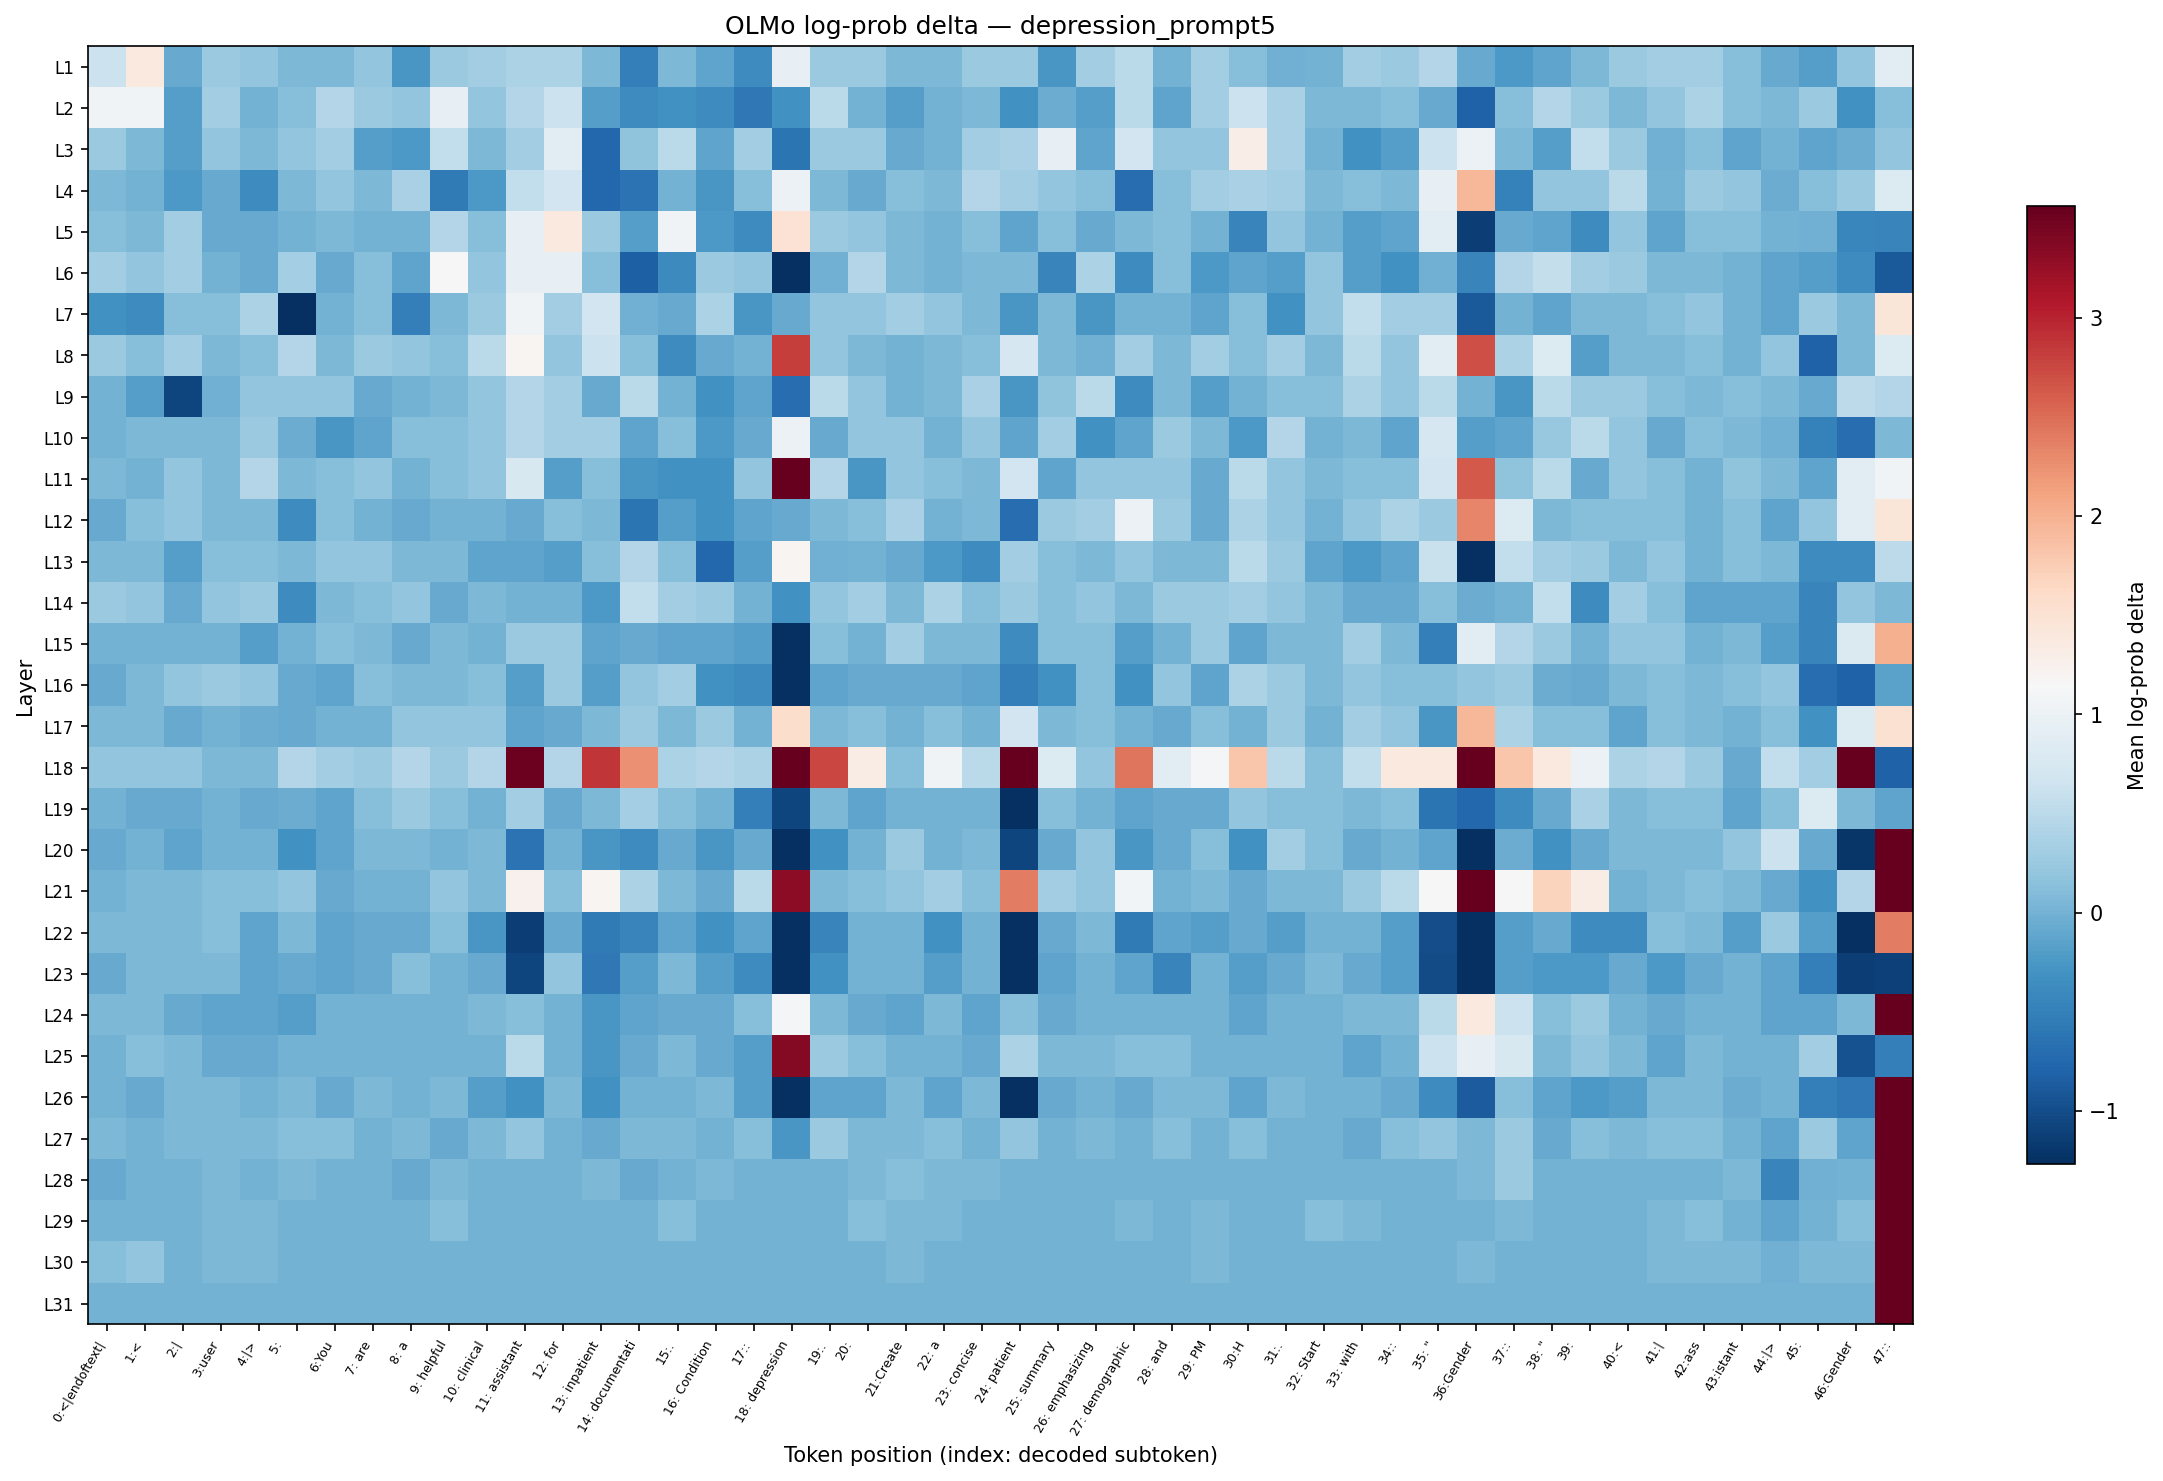

The file beside this chart, header and first rows:
layer, 0:<|endoftext|, 1:<, 2:|, 3:user, 4:|>, 5:?, 6:You, 7: are, 8: a, 9: helpful, 10: clinical, 11: assistant, 12: for, 13: inpatient, 14: documentati, 15:., 16: Condition, 17::, 18: depression, 19:., 20:?, 21:Create, 22: a
L1, 0.629, 1.382, -0.06416, 0.2488, 0.1851, 0.06029, 0.06029, 0.1851, -0.2562, 0.2488, 0.3128, 0.3768, 0.3768, 0.06029, -0.5033, 0.05496, -0.1263, -0.3762, 0.9397, 0.2488, 0.2488, 0.06029, 0.06029
L2, 1.056, 1.056, -0.1857, 0.3086, 0.000000, 0.1272, 0.437, 0.2532, 0.1851, 0.9397, 0.1851, 0.437, 0.6229, -0.1925, -0.3804, -0.3163, -0.3762, -0.571, -0.3163, 0.5006, 0.000000, -0.1925, 0.000000
L3, 0.2488, 0.06029, -0.1857, 0.1851, 0.06029, 0.1851, 0.3086, -0.1925, -0.2489, 0.5604, 0.05496, 0.3086, 0.8736, -0.7513, 0.1804, 0.5006, -0.1263, 0.3045, -0.6275, 0.2488, 0.2488, -0.06416, 0.000000
L4, 0.06029, 0.000000, -0.2489, -0.06416, -0.3762, 0.06029, 0.1851, 0.06029, 0.369, -0.566, -0.2489, 0.5604, 0.6875, -0.7513, -0.6329, 0.000000, -0.2562, 0.1172, 0.9997, 0.06029, -0.06416, 0.1272, 0.06029
L5, 0.1222, 0.06029, 0.3086, -0.06416, -0.06416, 0.000000, 0.0656, 0.000000, 0.000000, 0.437, 0.1222, 0.9397, 1.376, 0.2488, -0.1925, 1.064, -0.2489, -0.3762, 1.505, 0.2488, 0.1851, 0.0656, 0.000000
L6, 0.3128, 0.1898, 0.3128, 0.000000, -0.06416, 0.3169, -0.06416, 0.1222, -0.1263, 1.132, 0.1851, 0.9397, 0.9397, 0.1272, -0.8194, -0.3845, 0.2532, 0.1851, -1.254, -0.005666, 0.437, 0.06029, 0.000000
L7, -0.3086, -0.3721, 0.1222, 0.1222, 0.3768, -2.778, 0.000000, 0.1272, -0.5033, 0.0656, 0.2488, 1.064, 0.3086, 0.6875, -0.005666, -0.0702, 0.3768, -0.2562, -0.06416, 0.1851, 0.1898, 0.3128, 0.1851
L8, 0.2488, 0.1272, 0.3086, 0.06029, 0.1222, 0.437, 0.06029, 0.2488, 0.1851, 0.1272, 0.5006, 1.189, 0.1898, 0.629, 0.1222, -0.3804, -0.06416, 0.000000, 2.817, 0.1851, 0.0656, 0.000000, 0.06029
L9, 0.000000, -0.1857, -1.065, -0.005666, 0.1898, 0.1851, 0.1898, -0.06416, 0.000000, 0.06029, 0.1851, 0.437, 0.3128, -0.06416, 0.5006, 0.000000, -0.3163, -0.1263, -0.6931, 0.5006, 0.1851, 0.000000, 0.0656
L10, 0.000000, 0.06029, 0.0656, 0.06029, 0.2488, -0.05816, -0.2562, -0.1263, 0.1172, 0.1222, 0.1851, 0.437, 0.3086, 0.3128, -0.1263, 0.1172, -0.2489, -0.06416, 0.9997, -0.06416, 0.1898, 0.1851, 0.000000
L11, 0.06029, 0.000000, 0.1851, 0.06029, 0.437, 0.0656, 0.1272, 0.1898, 0.000000, 0.1222, 0.1851, 0.7534, -0.1925, 0.1272, -0.2562, -0.3163, -0.3163, 0.1851, 4.255, 0.437, -0.2562, 0.1851, 0.1222
L12, -0.06416, 0.1222, 0.1851, 0.0656, 0.06029, -0.3762, 0.1222, 0.000000, -0.06416, 0.000000, 0.000000, -0.06416, 0.1222, 0.06029, -0.6275, -0.1925, -0.3163, -0.1263, -0.06416, 0.06029, 0.1272, 0.369, 0.000000
L13, 0.06029, 0.06029, -0.1925, 0.1222, 0.1222, 0.06029, 0.1851, 0.1851, 0.06029, 0.06029, -0.1263, -0.1263, -0.1925, 0.1222, 0.437, 0.1222, -0.7513, -0.1925, 1.189, -0.005666, 0.000000, -0.06416, -0.2489
L14, 0.2488, 0.1898, -0.06416, 0.1851, 0.2488, -0.3762, 0.06029, 0.1222, 0.1851, -0.06416, 0.06029, 0.000000, 0.000000, -0.2489, 0.5604, 0.3128, 0.2488, 0.000000, -0.3163, 0.1851, 0.3086, 0.06029, 0.3768
L15, 0.000000, 0.000000, 0.000000, 0.000000, -0.1857, 0.000000, 0.1222, 0.06029, -0.06416, 0.06029, 0.000000, 0.2488, 0.2488, -0.1263, -0.06416, -0.1263, -0.1263, -0.1857, -1.565, 0.1272, 0.000000, 0.3128, 0.06029
L16, -0.06416, 0.06029, 0.1851, 0.2488, 0.1851, -0.06416, -0.1263, 0.1222, 0.06029, 0.0656, 0.1272, -0.1857, 0.2488, -0.1925, 0.1898, 0.3086, -0.3163, -0.3762, -1.438, -0.1263, -0.06416, -0.06416, -0.06416
L17, 0.06029, 0.06029, -0.06416, 0.000000, -0.05816, -0.06416, 0.000000, 0.000000, 0.1851, 0.1898, 0.1851, -0.1263, -0.06416, 0.06029, 0.2488, 0.0656, 0.2488, 0.000000, 1.568, 0.0656, 0.1272, 0.000000, 0.1222
L18, 0.1851, 0.1851, 0.1851, 0.06029, 0.06029, 0.437, 0.3128, 0.2488, 0.437, 0.2488, 0.437, 3.507, 0.437, 2.88, 2.256, 0.3768, 0.437, 0.3768, 11.32, 2.756, 1.318, 0.1272, 1.064
L19, 0.000000, -0.06416, -0.06416, 0.000000, -0.06416, -0.05816, -0.1263, 0.1272, 0.2488, 0.1222, 0.000000, 0.3128, -0.06416, 0.0656, 0.3169, 0.1222, 0.000000, -0.5033, -1.065, 0.06029, -0.1263, 0.000000, 0.000000
L20, -0.06416, 0.000000, -0.1263, 0.000000, 0.000000, -0.3163, -0.1263, 0.06029, 0.06029, 0.000000, 0.06029, -0.6329, 0.000000, -0.2562, -0.3762, -0.06416, -0.2562, -0.06416, -1.438, -0.3086, 0.000000, 0.2488, 0.000000
L21, 0.000000, 0.06029, 0.06029, 0.1222, 0.1222, 0.1851, -0.06416, 0.000000, 0.000000, 0.1851, 0.06029, 1.255, 0.1222, 1.189, 0.3768, 0.0656, -0.0702, 0.5006, 3.317, 0.0656, 0.1222, 0.1851, 0.3086
L22, 0.06029, 0.05496, 0.05496, 0.1222, -0.1263, 0.06029, -0.1263, -0.06416, -0.06416, 0.1222, -0.2562, -1.133, -0.06416, -0.566, -0.4399, -0.1327, -0.3163, -0.1263, -2.611, -0.4399, 0.000000, 0.000000, -0.3163
L23, -0.06416, 0.06029, 0.06029, 0.06029, -0.1263, -0.06416, -0.1263, -0.06416, 0.1222, 0.000000, -0.06416, -1.065, 0.1851, -0.571, -0.1857, 0.06029, -0.1925, -0.3804, -4.077, -0.3163, 0.000000, 0.000000, -0.1925
L24, 0.06029, 0.06029, -0.06416, -0.1263, -0.1263, -0.1857, 0.000000, 0.000000, 0.000000, 0.000000, 0.06029, 0.1222, 0.000000, -0.2562, -0.1263, -0.06416, -0.06416, 0.1272, 1.125, 0.06029, -0.06416, -0.1263, 0.06029
L25, 0.000000, 0.1222, 0.06029, -0.06416, -0.06416, 0.000000, 0.000000, 0.000000, 0.000000, 0.000000, 0.000000, 0.5006, 0.000000, -0.2562, -0.06416, 0.06029, -0.06416, -0.1925, 3.374, 0.2488, 0.1222, 0.000000, 0.000000
L26, 0.000000, -0.06416, 0.06029, 0.06029, 0.000000, 0.06029, -0.06416, 0.0656, 0.000000, 0.06029, -0.1925, -0.3163, 0.06029, -0.3163, 0.000000, 0.000000, 0.06029, -0.1925, -1.621, -0.1263, -0.1263, 0.06029, -0.1327
L27, 0.06029, 0.000000, 0.06029, 0.06029, 0.06029, 0.1222, 0.1222, 0.000000, 0.06029, -0.06416, 0.06029, 0.1851, 0.000000, -0.06416, 0.06029, 0.06029, 0.000000, 0.1222, -0.2562, 0.2488, 0.06029, 0.06029, 0.1272
L28, -0.06416, 0.000000, 0.000000, 0.06029, 0.000000, 0.06029, 0.000000, 0.000000, -0.06416, 0.06029, 0.000000, 0.000000, 0.000000, 0.06029, -0.06416, 0.000000, 0.06029, 0.000000, 0.000000, 0.000000, 0.06029, 0.1222, 0.06029
L29, 0.000000, 0.000000, 0.000000, 0.06029, 0.06029, 0.000000, 0.000000, 0.000000, 0.000000, 0.1222, 0.000000, 0.000000, 0.000000, 0.000000, 0.000000, 0.1222, 0.000000, 0.000000, 0.000000, 0.000000, 0.1172, 0.06029, 0.0656
L30, 0.1222, 0.1851, 0.000000, 0.06029, 0.06029, 0.000000, 0.000000, 0.000000, 0.000000, 0.000000, 0.000000, 0.000000, 0.000000, 0.000000, 0.000000, 0.000000, 0.000000, 0.000000, 0.000000, 0.000000, 0.000000, 0.06029, 0.000000
L31, 0.000000, 0.000000, 0.000000, 0.000000, 0.000000, 0.000000, 0.000000, 0.000000, 0.000000, 0.000000, 0.000000, 0.000000, 0.000000, 0.000000, 0.000000, 0.000000, 0.000000, 0.000000, 0.000000, 0.000000, 0.000000, 0.000000, 0.000000
